Dataset: training_data (GitHub, aryanchugh816/Rock-Paper-Scissors). Classes: paper, rock, scissor.

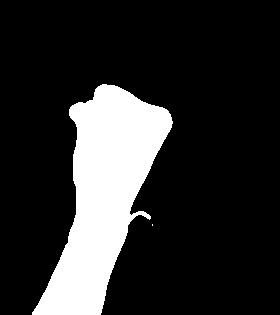
Label: rock

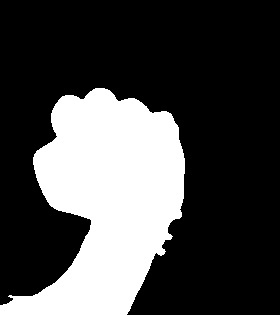
Label: rock

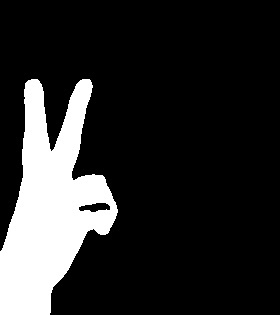
Label: scissor

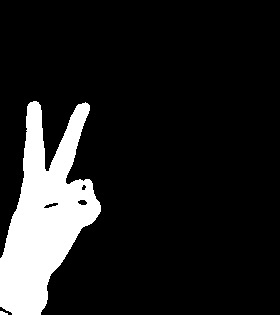
Label: scissor

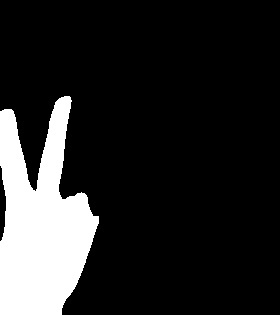
Label: scissor

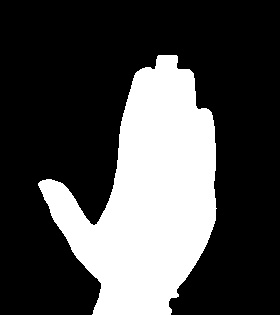
Label: paper
